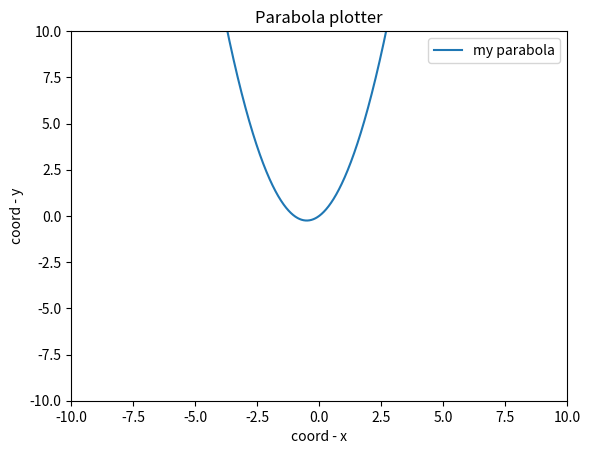

Write the Python code that produced this figure.
import matplotlib.pyplot as plt
import numpy as np

def parabola_plotter(a=1, b=1, c=0, title='Parabola plotter'):
    """ Рисователь парабол оьбщего вида
        На входе нужно указать коэффициенты уравнения парабол
    """

    x = np.arange(-10, 10, 0.01)
    y = a * x ** 2 + b * x + c

    plt.plot(x, y, label='my parabola')
    plt.xlabel('coord - x')
    plt.ylabel('coord - y')
    plt.title(title)

    # Аналог: plt.axis('equal')
    plt.xlim(-10, 10)
    plt.ylim(-10, 10)
    
    plt.legend()
    plt.savefig('pic.png')

parabola_plotter()
